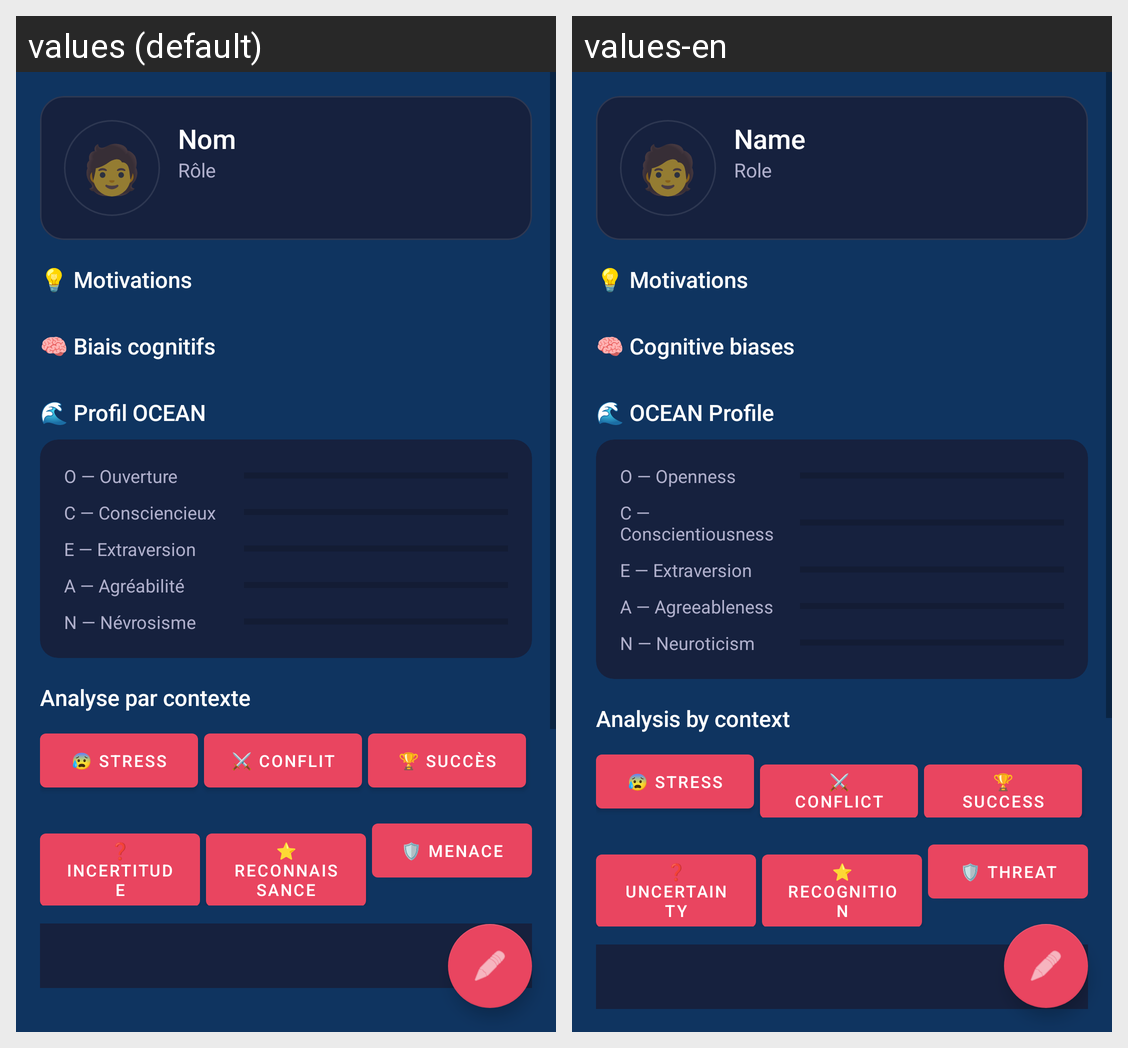

Locale-by-locale string values for the Android screen shown in this grid:
Android screen res/layout/fragment_person_detail.xml rendered under 2 locales, left to right: values (default), values-en. Device: Nexus 5 (rendered at 1080×1920; each locale shown at half size, 540×960, under a caption strip naming it); theme Theme.PeopleModeler.
Strings drawn on this screen, with the default value and each locale's value (text and hints the layout hard-codes, and strings that could not be matched under every locale, appear in the picture but are not listed):

person_detail_name
  values: Nom
  values-en: Name

person_detail_role
  values: Rôle
  values-en: Role

person_detail_motivations_header
  values: 💡 Motivations
  values-en: 💡 Motivations

person_detail_biases_header
  values: 🧠 Biais cognitifs
  values-en: 🧠 Cognitive biases

person_detail_ocean_header
  values: 🌊 Profil OCEAN
  values-en: 🌊 OCEAN Profile

ocean_o
  values: O — Ouverture
  values-en: O — Openness

ocean_c
  values: C — Consciencieux
  values-en: C — Conscientiousness

ocean_e
  values: E — Extraversion
  values-en: E — Extraversion

ocean_a
  values: A — Agréabilité
  values-en: A — Agreeableness

ocean_n
  values: N — Névrosisme
  values-en: N — Neuroticism

insight_section_title
  values: Analyse par contexte
  values-en: Analysis by context

insight_btn_stress
  values: 😰 Stress
  values-en: 😰 Stress

insight_btn_conflict
  values: ⚔️ Conflit
  values-en: ⚔️ Conflict

insight_btn_success
  values: 🏆 Succès
  values-en: 🏆 Success

insight_btn_uncertainty
  values: ❓ Incertitude
  values-en: ❓ Uncertainty

insight_btn_recognition
  values: ⭐ Reconnaissance
  values-en: ⭐ Recognition

insight_btn_threat
  values: 🛡️ Menace
  values-en: 🛡️ Threat
